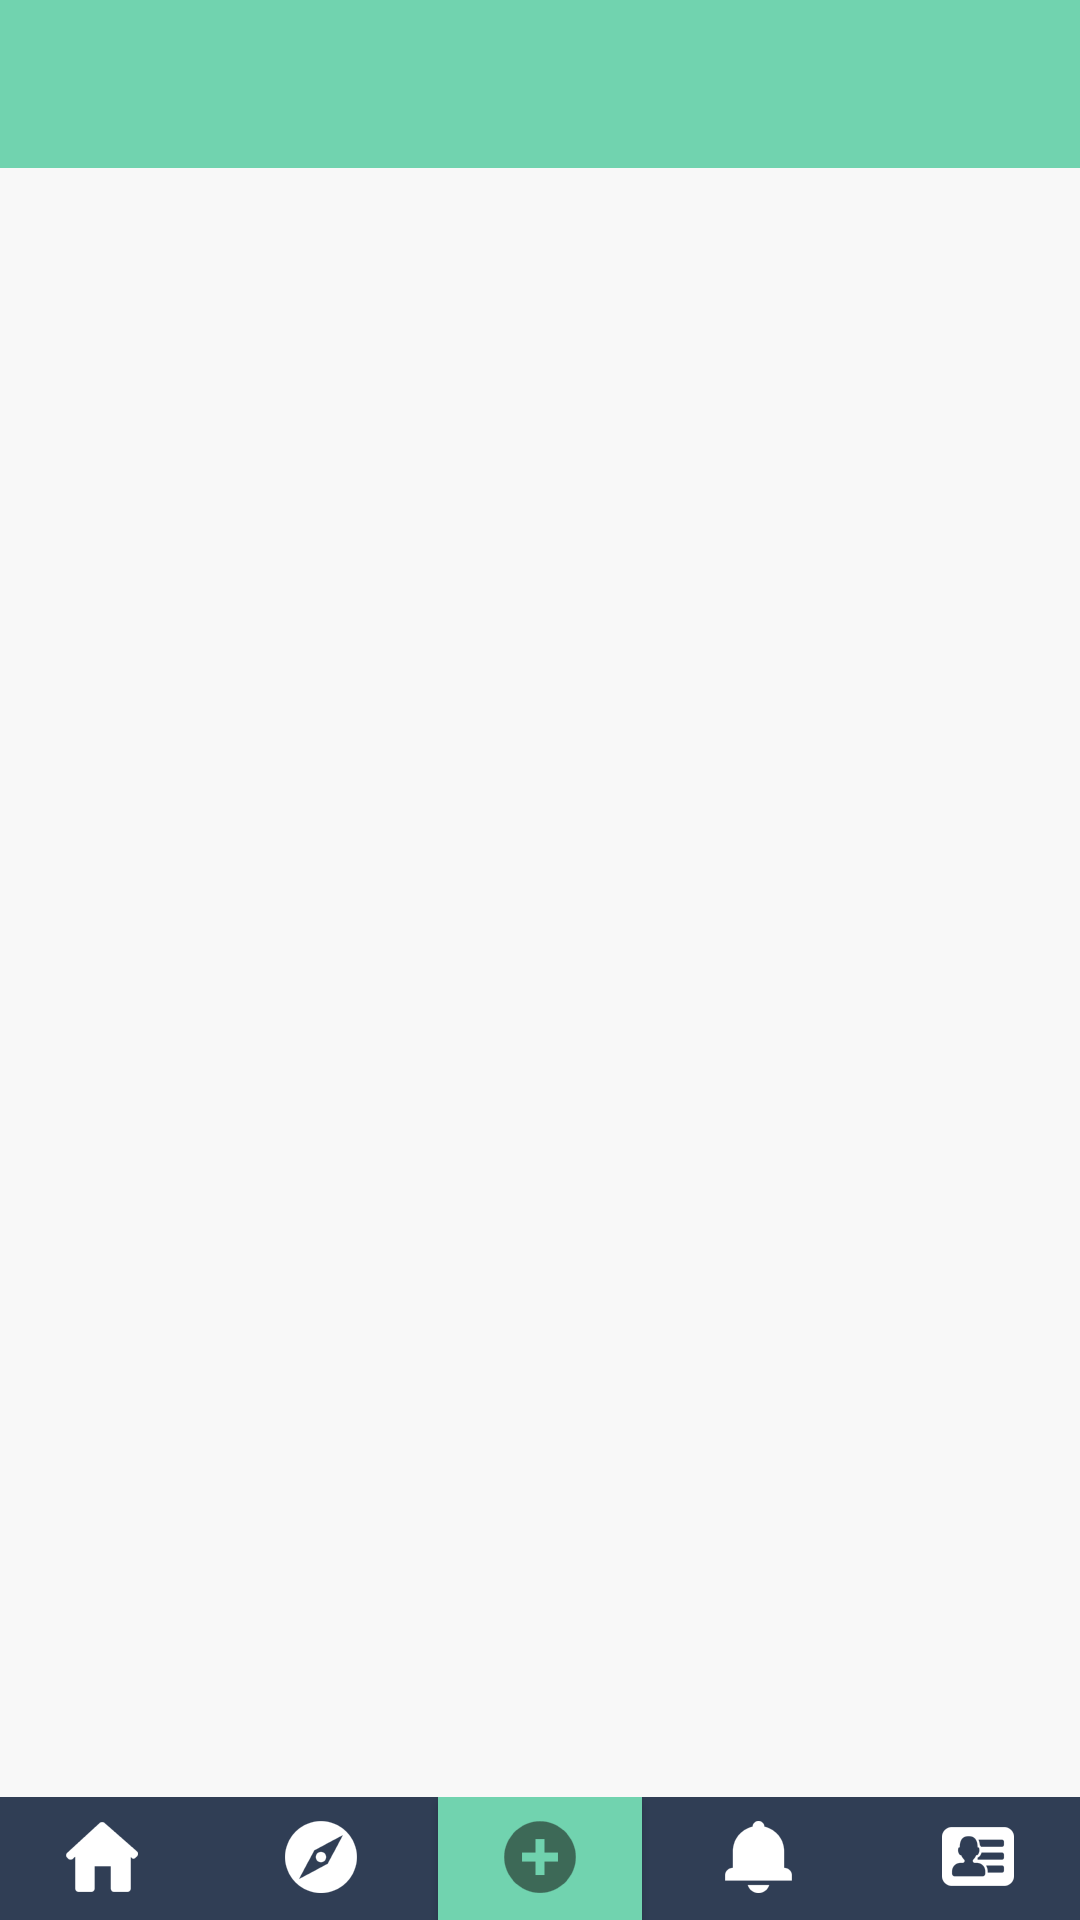

Write the Android layout XML for this screen, with the resource values it uses.
<!-- AndroidManifest.xml: application theme AppTheme -->
<!-- res/layout/activity_container.xml -->
<RelativeLayout xmlns:android="http://schemas.android.com/apk/res/android"
    xmlns:tools="http://schemas.android.com/tools"
    android:layout_width="match_parent"
    android:layout_height="match_parent"
    android:background="@color/ColorBase"
    tools:context="com.ngapainya.ngapainya.activity.volunteer.ContainerActivity">


    <include
        android:id="@+id/toolbar"
        layout="@layout/toolbar"
        android:layout_width="match_parent"
        android:layout_height="?android:attr/actionBarSize"/>

    <FrameLayout
        android:id="@+id/content_fragment"
        android:layout_width="match_parent"
        android:layout_height="match_parent"
        android:layout_below="@id/toolbar"/>


    <include
        android:id="@+id/create_post_bar"
        layout="@layout/create_post_bar"
        android:layout_width="match_parent"
        android:layout_height="wrap_content"
        android:layout_alignParentBottom="true"
        android:animateLayoutChanges="true"/>

    <include
        android:id="@+id/actionbar"
        layout="@layout/actionbar"
        android:layout_width="match_parent"
        android:layout_height="wrap_content"
        android:layout_alignParentBottom="true"/>

</RelativeLayout>
<!-- res/layout/toolbar.xml (included above) -->
<?xml version="1.0" encoding="utf-8"?>
<android.support.v7.widget.Toolbar xmlns:android="http://schemas.android.com/apk/res/android"
    xmlns:app="http://schemas.android.com/apk/res-auto"
    android:layout_width="match_parent"
    android:layout_height="wrap_content"
    android:background="@color/ColorPrimary"
    app:theme="@style/ToolBarStyle"
    app:titleTextAppearance="@style/Toolbar.TitleText" >

    

</android.support.v7.widget.Toolbar>
<!-- res/layout/create_post_bar.xml (included above) -->
<?xml version="1.0" encoding="utf-8"?>
<RelativeLayout
    xmlns:android="http://schemas.android.com/apk/res/android"
    android:layout_width="fill_parent"
    android:layout_height="fill_parent"
    >
    <RadioGroup
        android:id="@+id/createPostRadioBtn"
        android:background="@color/ColorPrimary"
        android:layout_width="fill_parent"
        android:layout_height="wrap_content"
        android:orientation="horizontal"
        >
        <RadioButton
            android:id="@+id/statusBtn"
            style="@style/navbar_button"
            android:drawableTop="@drawable/ic_icon_normal_post_owner_post_text"
            />
        <RadioButton
            android:id="@+id/locationBtn"
            style="@style/navbar_button"
            android:drawableTop="@drawable/ic_icon_normal_post_owner_post_location"
            android:layout_marginLeft="5dp"
            />
        <RadioButton
            android:id="@+id/picBtn"
            style="@style/navbar_button"
            android:drawableTop="@drawable/ic_icon_normal_post_owner_post_photo"
            android:layout_marginLeft="5dp"
            />
        <RadioButton
            android:id="@+id/linkBtn"
            style="@style/navbar_button"
            android:drawableTop="@drawable/ic_icon_normal_post_owner_post_link"
            android:layout_marginLeft="5dp"
            />
    </RadioGroup>
</RelativeLayout>
<!-- res/layout/actionbar.xml (included above) -->
<?xml version="1.0" encoding="utf-8"?>
<RelativeLayout
    xmlns:android="http://schemas.android.com/apk/res/android"
    android:layout_width="fill_parent"
    android:layout_height="fill_parent"
    >
    <RadioGroup
        android:id="@+id/actionRadioBtn"
        android:background="@color/ActionbarColor"
        android:layout_width="fill_parent"
        android:layout_height="wrap_content"
        android:orientation="horizontal"
        >
        <RadioButton
            android:id="@+id/homeBtn"
            style="@style/navbar_button"
            android:drawableTop="@drawable/navbar_home_selector"
            />
        <RadioButton
            android:id="@+id/expBtn"
            style="@style/navbar_button"
            android:drawableTop="@drawable/navbar_explore_selector"
            android:layout_marginLeft="5dp"
            />
        <ToggleButton
            android:layout_height="fill_parent"
            android:onClick="createPost"
            android:background="@color/ColorPrimary"
            android:id="@+id/createStatusBtn"
            style="@style/navbar_button"
            android:drawableTop="@drawable/ic_icon_create_post_user"
            android:layout_marginLeft="5dp"
            />
        <RadioButton
            android:id="@+id/notifBtn"
            style="@style/navbar_button"
            android:drawableTop="@drawable/navbar_notif_selector"
            android:layout_marginLeft="5dp"
            />
        <RadioButton
            android:id="@+id/profBtn"
            style="@style/navbar_button"
            android:drawableTop="@drawable/navbar_profile_selector"
            android:layout_marginLeft="5dp"
            />
    </RadioGroup>
</RelativeLayout>
<!-- resources referenced by this layout -->
<resources>
  <color name="ActionbarColor">#303E55</color>
  <color name="ColorBase">#fff8f8f8</color>
  <color name="ColorPrimary">#71D3AF</color>
  <!-- drawable ic_icon_create_post_user: png bitmap (drawable-hdpi, 1383 bytes) -->
  <!-- drawable logo: png bitmap (drawable-hdpi, 7619 bytes) -->
  <!-- drawable navbar_explore_selector (drawable) -->
  <?xml version="1.0" encoding="UTF-8"?>
  <selector xmlns:android="http://schemas.android.com/apk/res/android">
      <item
          android:state_checked="true"
          android:drawable="@drawable/ic_icon_active_user_discover_button"
          />
      <item android:drawable="@drawable/ic_icon_normal_post_owner_discover_button"  />
  </selector>
  <!-- drawable navbar_home_selector (drawable) -->
  <?xml version="1.0" encoding="UTF-8"?>
  <selector xmlns:android="http://schemas.android.com/apk/res/android">
      <item
          android:state_checked="true"
          android:drawable="@drawable/ic_icon_active_user_home_button"
          />
      <item android:drawable="@drawable/ic_icon_normal_post_owner_home_button"  />
  </selector>
  <!-- drawable navbar_notif_selector (drawable) -->
  <?xml version="1.0" encoding="UTF-8"?>
  <selector xmlns:android="http://schemas.android.com/apk/res/android">
      <item
          android:state_checked="true"
          android:drawable="@drawable/ic_icon_active_user_notification_button"
          />
      <item android:drawable="@drawable/ic_icon_normal_post_owner_notification_button"  />
  </selector>
  <!-- drawable navbar_profile_selector (drawable) -->
  <?xml version="1.0" encoding="UTF-8"?>
  <selector xmlns:android="http://schemas.android.com/apk/res/android">
      <item
          android:state_checked="true"
          android:drawable="@drawable/ic_icon_active_user_profile_button"
          />
      <item android:drawable="@drawable/ic_icon_normal_post_owner_profile_button"  />
  </selector>
  <style name="ToolBarStyle" parent="ThemeOverlay.AppCompat.Dark.ActionBar">
          <item name="android:textColorPrimary">@color/white</item>
          <item name="android:textColorSecondary">@color/white</item>
          <item name="actionMenuTextColor">@color/white</item>
          <item name="android:textColor">@color/white</item>
      </style>
  <style name="Toolbar.TitleText" parent="TextAppearance.Widget.AppCompat.Toolbar.Title">
          <item name="android:textSize">13pt</item>
          <item name="android:textColorPrimary">@color/white</item>
          <item name="android:textColorSecondary">@color/white</item>
          <item name="actionMenuTextColor">@color/white</item>
          <item name="android:textColor">@color/white</item>
      </style>
  <style name="navbar_button">
          <item name="android:layout_width">0dp</item>
          <item name="android:layout_height">wrap_content</item>
          <item name="android:button">@null</item>
          <item name="android:gravity">center_horizontal</item>
          <item name="android:layout_weight">1</item>
          <item name="android:textSize">0dp</item>
      </style>
  <style name="AppTheme" parent="Theme.AppCompat.Light.NoActionBar">
          
          <item name="colorPrimary">@color/ColorPrimary</item>
          <item name="colorPrimaryDark">@color/ColorPrimaryDark</item>
          <item name="android:windowContentOverlay">@null</item>
          <item name="android:actionOverflowButtonStyle">@style/MyActionButtonOverflow</item>
          <item name="android:actionBarStyle">@style/ToolBarStyle</item>
      </style>
  <!-- drawable ic_icon_active_user_home_button: png bitmap (drawable-hdpi, 950 bytes) -->
  <!-- drawable ic_icon_active_user_profile_button: png bitmap (drawable-hdpi, 1188 bytes) -->
  <color name="ColorPrimaryDark">#ff5fbe9a</color>
  <style name="MyActionButtonOverflow" parent="android:style/Widget.Holo.Light.ActionButton.Overflow">
          <item name="android:src">@drawable/ic_icon_create_post_user</item>
          <item name="android:background">?android:attr/actionBarItemBackground</item>
          <item name="android:contentDescription">"Lala"</item>
      </style>
  <!-- not gathered from this repository: default colours our renderer supplied (Android Studio template values) -->
  <color name="white">#FFFFFFFF</color>
</resources>
